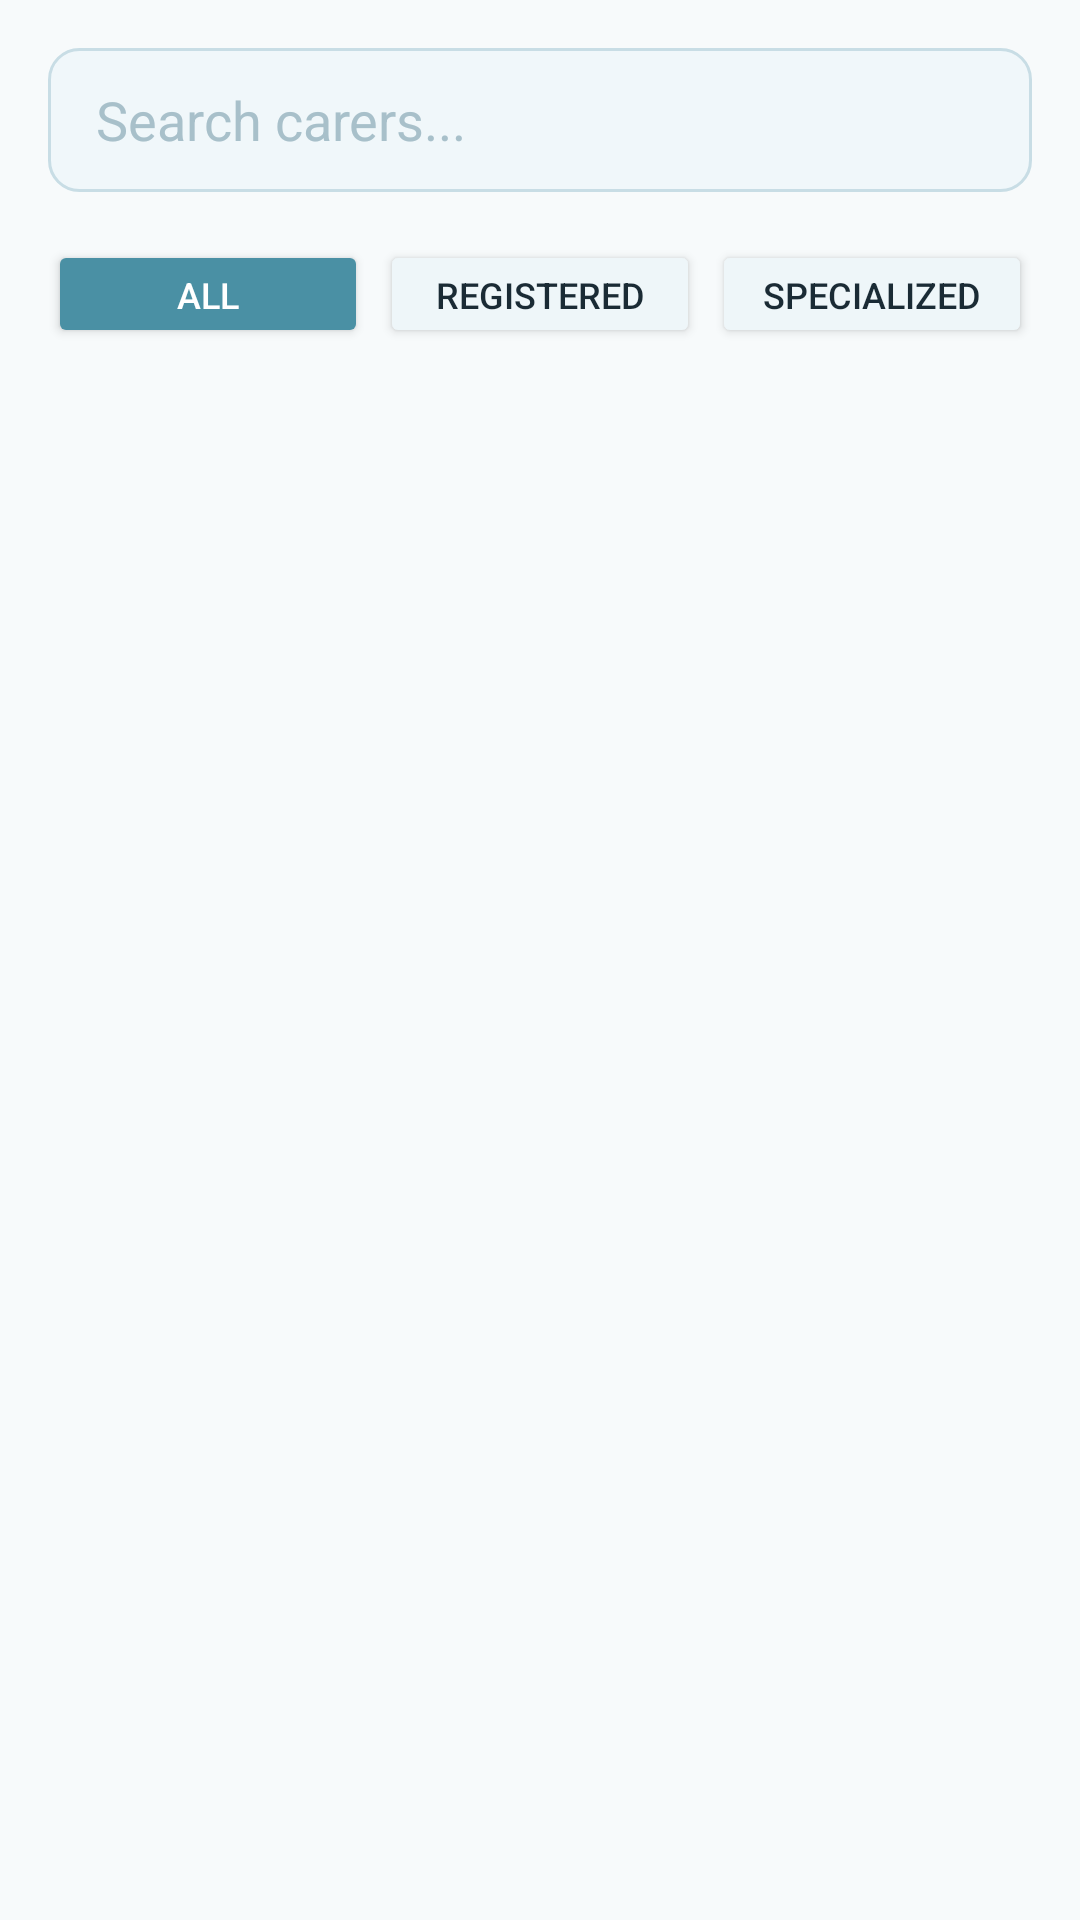

Reconstruct the res/layout file that produces this screen, plus the resources it refers to.
<!-- AndroidManifest.xml: application theme Theme.CarerApp -->
<!-- res/layout/fragment_home.xml -->
<?xml version="1.0" encoding="utf-8"?>
<LinearLayout
    xmlns:android="http://schemas.android.com/apk/res/android"
    android:layout_width="match_parent"
    android:layout_height="match_parent"
    android:orientation="vertical"
    android:background="@color/background">

    
    <EditText
        android:id="@+id/etSearch"
        android:layout_width="match_parent"
        android:layout_height="48dp"
        android:layout_margin="16dp"
        android:hint="Search carers..."
        android:background="@drawable/input_bg"
        android:paddingStart="16dp"
        android:paddingEnd="16dp"
        android:textColor="@color/text_primary"
        android:textColorHint="@color/text_hint"
        android:inputType="text"
        android:singleLine="true"/>

    
    <LinearLayout
        android:layout_width="match_parent"
        android:layout_height="wrap_content"
        android:orientation="horizontal"
        android:paddingStart="16dp"
        android:paddingEnd="16dp"
        android:layout_marginBottom="8dp">

        <Button
            android:id="@+id/btnAll"
            android:layout_width="0dp"
            android:layout_height="36dp"
            android:layout_weight="1"
            android:text="All"
            android:textSize="12sp"
            android:backgroundTint="@color/primary"
            android:textColor="@color/white"
            android:layout_marginEnd="4dp"/>

        <Button
            android:id="@+id/btnRegistered"
            android:layout_width="0dp"
            android:layout_height="36dp"
            android:layout_weight="1"
            android:text="Registered"
            android:textSize="12sp"
            android:backgroundTint="@color/surface_variant"
            android:textColor="@color/text_primary"
            android:layout_marginEnd="4dp"/>

        <Button
            android:id="@+id/btnSpecialized"
            android:layout_width="0dp"
            android:layout_height="36dp"
            android:layout_weight="1"
            android:text="Specialized"
            android:textSize="12sp"
            android:backgroundTint="@color/surface_variant"
            android:textColor="@color/text_primary"/>

    </LinearLayout>

    
    <androidx.recyclerview.widget.RecyclerView
        android:id="@+id/recyclerCarers"
        android:layout_width="match_parent"
        android:layout_height="0dp"
        android:layout_weight="1"
        android:paddingStart="16dp"
        android:paddingEnd="16dp"
        android:clipToPadding="false"/>

    
    <LinearLayout
        android:id="@+id/layoutCarerHome"
        android:layout_width="match_parent"
        android:layout_height="0dp"
        android:layout_weight="1"
        android:orientation="vertical"
        android:padding="16dp"
        android:visibility="gone">

        <TextView
            android:layout_width="wrap_content"
            android:layout_height="wrap_content"
            android:text="Your upcoming visits"
            android:textColor="@color/text_primary"
            android:textSize="18sp"
            android:textStyle="bold"
            android:layout_marginBottom="8dp"/>

        <TextView
            android:layout_width="wrap_content"
            android:layout_height="wrap_content"
            android:text="No visits scheduled yet"
            android:textColor="@color/text_secondary"
            android:textSize="14sp"/>

    </LinearLayout>

</LinearLayout>
<!-- resources referenced by this layout -->
<resources>
  <color name="background">#F7FAFB</color>
  <color name="primary">#4A90A4</color>
  <color name="surface_variant">#EEF6F9</color>
  <color name="text_hint">#A8C0CA</color>
  <color name="text_primary">#1A2B35</color>
  <color name="text_secondary">#6B8A99</color>
  <color name="white">#FFFFFF</color>
  <!-- drawable input_bg (drawable) -->
  <?xml version="1.0" encoding="utf-8"?>
  <shape xmlns:android="http://schemas.android.com/apk/res/android"
      android:shape="rectangle">
      <solid android:color="@color/input_background"/>
      <corners android:radius="10dp"/>
      <stroke android:width="1dp" android:color="@color/input_border"/>
  </shape>
  <style name="Theme.CarerApp" parent="Theme.MaterialComponents.Light.NoActionBar">
          <item name="colorPrimary">@color/primary</item>
          <item name="colorPrimaryDark">@color/primary_dark</item>
          <item name="colorAccent">@color/accent</item>
          <item name="android:windowBackground">@color/background</item>
          <item name="android:statusBarColor">@color/primary</item>
      </style>
  <color name="input_background">#F0F7FA</color>
  <color name="input_border">#C8DDE5</color>
  <color name="primary_dark">#2C6E82</color>
  <color name="accent">#F4A261</color>
</resources>
